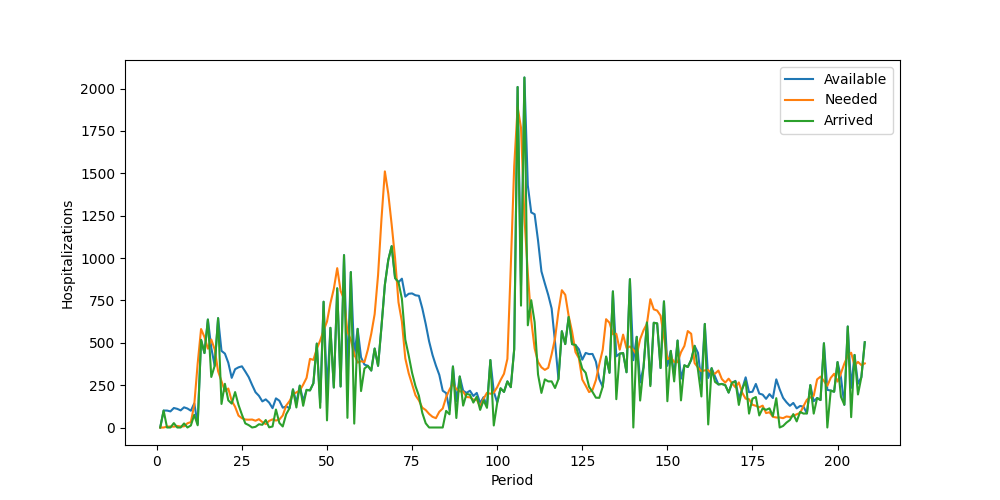

The file beside this chart, header and first rows:
Period, Inventory, Arrived, Available, Needed, Succeeded, Failed, Lost
1, 0, 0, 0, 0, 0, 0, 0
2, 0, 100, 100, 0, 0, 0, 0
3, 100, 0, 100, 5, 5, 0, 0
4, 95, 0, 95, 6, 6, 0, 0
5, 89, 26, 115, 5, 5, 0, 0
6, 110, 0, 110, 9, 9, 0, 0
7, 101, 0, 101, 6, 6, 0, 0
8, 95, 24, 119, 7, 7, 0, 0
9, 112, 0, 112, 25, 25, 0, 0
10, 87, 12, 99, 32, 32, 0, 0
11, 67, 75, 142, 134, 134, 0, 0
12, 8, 13, 21, 377, 21, 356, 0
13, 0, 517, 517, 581, 517, 64, 0
14, 0, 439, 439, 534, 439, 95, 0
15, 0, 637, 637, 465, 465, 0, 0
16, 172, 298, 470, 519, 470, 49, 0
17, 0, 364, 364, 461, 364, 97, 0
18, 0, 645, 645, 332, 332, 0, 0
19, 313, 139, 452, 274, 274, 0, 0
20, 178, 258, 436, 214, 214, 0, 0
21, 222, 160, 382, 230, 230, 0, 0
22, 152, 141, 293, 158, 158, 0, 0
23, 135, 209, 344, 122, 122, 0, 0
24, 222, 133, 355, 70, 70, 0, 0
25, 285, 76, 361, 55, 55, 0, 0
26, 306, 24, 330, 47, 47, 0, 0
27, 283, 14, 297, 46, 46, 0, 0
28, 251, 0, 251, 47, 47, 0, 0
29, 204, 4, 208, 40, 40, 0, 0
30, 168, 19, 187, 49, 49, 0, 0
31, 138, 16, 154, 32, 32, 0, 0
32, 122, 44, 166, 20, 20, 0, 0
33, 146, 1, 147, 39, 39, 0, 0
34, 108, 6, 114, 48, 48, 0, 0
35, 66, 106, 172, 41, 41, 0, 0
36, 131, 27, 158, 47, 47, 0, 0
37, 111, 6, 117, 71, 71, 0, 0
38, 46, 78, 124, 129, 124, 5, 0
39, 0, 114, 114, 156, 114, 42, 0
40, 0, 225, 225, 196, 196, 0, 0
41, 29, 118, 147, 207, 147, 60, 0
42, 0, 247, 247, 218, 218, 0, 0
43, 29, 128, 157, 253, 157, 96, 0
44, 0, 222, 222, 293, 222, 71, 0
45, 0, 219, 219, 405, 219, 186, 0
46, 0, 261, 261, 399, 261, 138, 0
47, 0, 495, 495, 464, 464, 0, 0
48, 31, 116, 147, 514, 147, 367, 0
49, 0, 742, 742, 572, 572, 0, 0
50, 170, 42, 212, 625, 212, 413, 0
51, 0, 588, 588, 733, 588, 145, 0
52, 0, 236, 236, 818, 236, 582, 0
53, 0, 821, 821, 940, 821, 119, 0
54, 0, 242, 242, 806, 242, 564, 0
55, 0, 1017, 1017, 757, 757, 0, 0
56, 260, 57, 317, 565, 317, 248, 0
57, 0, 917, 917, 518, 518, 0, 0
58, 399, 23, 422, 434, 422, 12, 0
59, 0, 582, 582, 383, 383, 0, 0
60, 199, 215, 414, 391, 391, 0, 0
... 148 more rows
